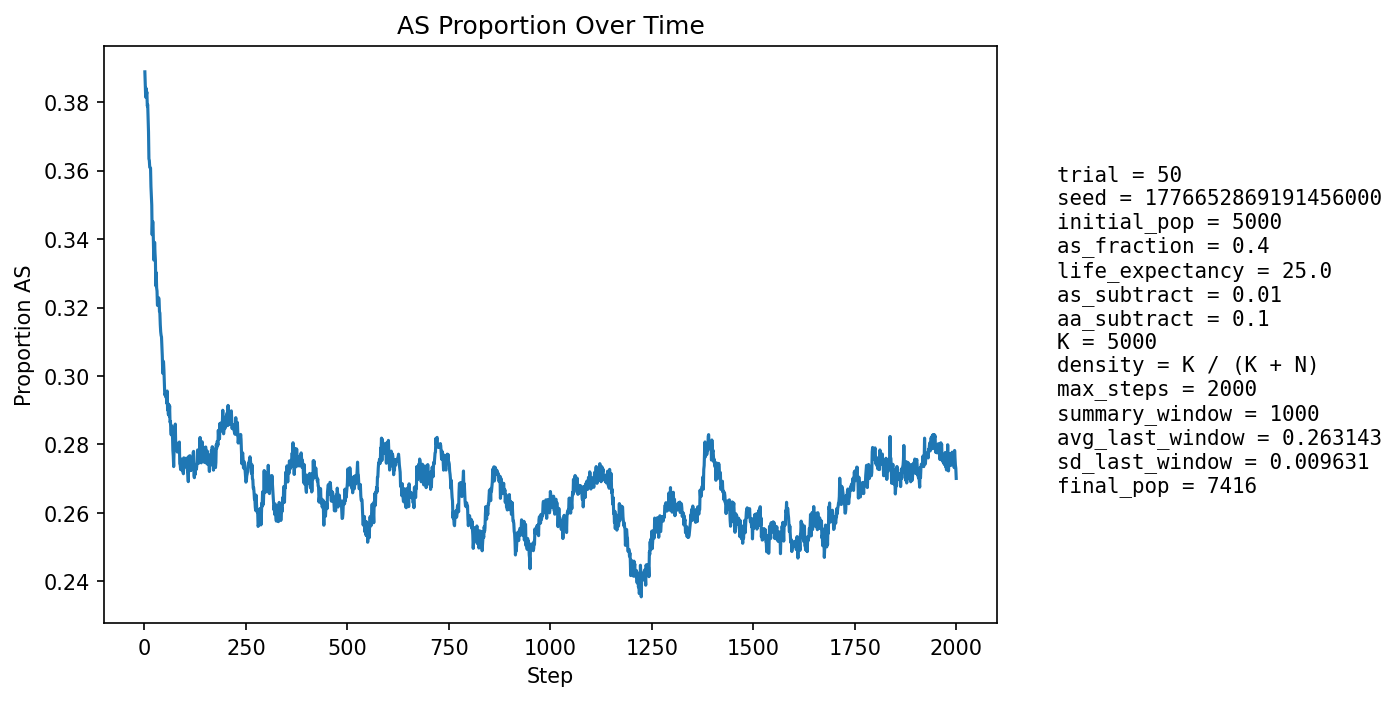

Values plotted in this chart, from the file beside it:
step, population_size, births, newborn_AA, newborn_AS, newborn_SS, prop_newborn_AA, prop_newborn_AS, prop_newborn_SS, prop_repro_AA, prop_repro_AS, prop_AS_population
1, 5293, 1293, 827, 420, 46, 0.6396, 0.3248, 0.03558, 0.6005, 0.3995, 0.3888
2, 5378, 1257, 804, 400, 53, 0.6396, 0.3182, 0.04216, 0.6007, 0.3993, 0.3853
3, 5469, 1247, 807, 394, 46, 0.6472, 0.316, 0.03689, 0.6006, 0.3994, 0.3814
4, 5523, 1221, 753, 412, 56, 0.6167, 0.3374, 0.04586, 0.5937, 0.4063, 0.384
5, 5635, 1269, 790, 421, 58, 0.6225, 0.3318, 0.04571, 0.5993, 0.4007, 0.3823
6, 5748, 1295, 801, 442, 52, 0.6185, 0.3413, 0.04015, 0.6053, 0.3947, 0.3829
7, 5852, 1315, 835, 421, 59, 0.635, 0.3202, 0.04487, 0.6111, 0.3889, 0.3788
8, 5951, 1326, 828, 438, 60, 0.6244, 0.3303, 0.04525, 0.6111, 0.3889, 0.3793
9, 6065, 1345, 866, 429, 50, 0.6439, 0.319, 0.03717, 0.6119, 0.3881, 0.3754
10, 6171, 1364, 890, 423, 51, 0.6525, 0.3101, 0.03739, 0.6113, 0.3887, 0.3713
11, 6282, 1382, 937, 401, 44, 0.678, 0.2902, 0.03184, 0.6148, 0.3852, 0.3634
12, 6395, 1403, 925, 440, 38, 0.6593, 0.3136, 0.02708, 0.6177, 0.3823, 0.3629
13, 6472, 1400, 917, 433, 50, 0.655, 0.3093, 0.03571, 0.6199, 0.3801, 0.3609
14, 6557, 1408, 914, 450, 44, 0.6491, 0.3196, 0.03125, 0.6224, 0.3776, 0.3608
15, 6631, 1417, 913, 455, 49, 0.6443, 0.3211, 0.03458, 0.6294, 0.3706, 0.3607
16, 6692, 1435, 948, 421, 66, 0.6606, 0.2934, 0.04599, 0.633, 0.367, 0.3553
17, 6768, 1444, 968, 430, 46, 0.6704, 0.2978, 0.03186, 0.6361, 0.3639, 0.3525
18, 6834, 1451, 978, 431, 42, 0.674, 0.297, 0.02895, 0.6375, 0.3625, 0.3499
19, 6878, 1456, 1018, 386, 52, 0.6992, 0.2651, 0.03571, 0.6365, 0.3635, 0.3412
20, 6931, 1461, 962, 458, 41, 0.6585, 0.3135, 0.02806, 0.641, 0.359, 0.3451
21, 6963, 1466, 954, 453, 59, 0.6508, 0.309, 0.04025, 0.6445, 0.3555, 0.345
22, 7020, 1473, 1013, 417, 43, 0.6877, 0.2831, 0.02919, 0.6471, 0.3529, 0.339
23, 7054, 1474, 1030, 400, 44, 0.6988, 0.2714, 0.02985, 0.654, 0.346, 0.3339
24, 7087, 1478, 1006, 431, 41, 0.6806, 0.2916, 0.02774, 0.6529, 0.3471, 0.3343
25, 7123, 1481, 968, 475, 38, 0.6536, 0.3207, 0.02566, 0.6512, 0.3488, 0.339
26, 7139, 1484, 996, 433, 55, 0.6712, 0.2918, 0.03706, 0.6562, 0.3438, 0.3359
27, 7164, 1488, 1012, 429, 47, 0.6801, 0.2883, 0.03159, 0.6631, 0.3369, 0.3338
28, 7193, 1491, 1066, 386, 39, 0.715, 0.2589, 0.02616, 0.6639, 0.3361, 0.3263
29, 7208, 1494, 1004, 446, 44, 0.672, 0.2985, 0.02945, 0.6589, 0.3411, 0.3302
30, 7230, 1495, 1042, 413, 40, 0.697, 0.2763, 0.02676, 0.6591, 0.3409, 0.3257
31, 7260, 1496, 1043, 423, 30, 0.6972, 0.2828, 0.02005, 0.6584, 0.3416, 0.3248
32, 7267, 1496, 1053, 398, 45, 0.7039, 0.266, 0.03008, 0.6668, 0.3332, 0.3206
33, 7286, 1501, 1043, 423, 35, 0.6949, 0.2818, 0.02332, 0.6668, 0.3332, 0.3209
34, 7292, 1501, 1024, 435, 42, 0.6822, 0.2898, 0.02798, 0.6687, 0.3313, 0.3223
35, 7316, 1505, 1030, 440, 35, 0.6844, 0.2924, 0.02326, 0.6684, 0.3316, 0.3229
36, 7326, 1503, 1035, 430, 38, 0.6886, 0.2861, 0.02528, 0.6726, 0.3274, 0.3223
37, 7343, 1505, 1064, 407, 34, 0.707, 0.2704, 0.02259, 0.6757, 0.3243, 0.3188
38, 7337, 1505, 1043, 414, 48, 0.693, 0.2751, 0.03189, 0.6749, 0.3251, 0.3184
39, 7353, 1510, 1072, 401, 37, 0.7099, 0.2656, 0.0245, 0.6736, 0.3264, 0.315
40, 7360, 1511, 1072, 403, 36, 0.7095, 0.2667, 0.02383, 0.6709, 0.3291, 0.3129
41, 7355, 1511, 1057, 405, 49, 0.6995, 0.268, 0.03243, 0.6751, 0.3249, 0.3119
42, 7364, 1512, 1059, 410, 43, 0.7004, 0.2712, 0.02844, 0.676, 0.324, 0.3114
43, 7366, 1511, 1073, 396, 42, 0.7101, 0.2621, 0.0278, 0.6789, 0.3211, 0.3087
44, 7373, 1513, 1088, 387, 38, 0.7191, 0.2558, 0.02512, 0.6805, 0.3195, 0.3057
45, 7380, 1511, 1109, 367, 35, 0.734, 0.2429, 0.02316, 0.682, 0.318, 0.3008
46, 7369, 1511, 1048, 416, 47, 0.6936, 0.2753, 0.03111, 0.6837, 0.3163, 0.3044
47, 7365, 1511, 1054, 410, 47, 0.6976, 0.2713, 0.03111, 0.6871, 0.3129, 0.3041
48, 7387, 1512, 1088, 399, 25, 0.7196, 0.2639, 0.01653, 0.6911, 0.3089, 0.3016
49, 7381, 1509, 1096, 378, 35, 0.7263, 0.2505, 0.02319, 0.6962, 0.3038, 0.2982
50, 7377, 1510, 1104, 366, 40, 0.7311, 0.2424, 0.02649, 0.6946, 0.3054, 0.2946
51, 7383, 1510, 1088, 389, 33, 0.7205, 0.2576, 0.02185, 0.6931, 0.3069, 0.2947
52, 7386, 1511, 1087, 391, 33, 0.7194, 0.2588, 0.02184, 0.694, 0.306, 0.2941
53, 7388, 1511, 1082, 396, 33, 0.7161, 0.2621, 0.02184, 0.697, 0.303, 0.2939
54, 7383, 1510, 1076, 397, 37, 0.7126, 0.2629, 0.0245, 0.7016, 0.2984, 0.2939
55, 7390, 1510, 1095, 381, 34, 0.7252, 0.2523, 0.02252, 0.7023, 0.2977, 0.292
56, 7398, 1510, 1066, 416, 28, 0.706, 0.2755, 0.01854, 0.7018, 0.2982, 0.2956
57, 7409, 1511, 1121, 365, 25, 0.7419, 0.2416, 0.01655, 0.6999, 0.3001, 0.2901
58, 7401, 1510, 1082, 394, 34, 0.7166, 0.2609, 0.02252, 0.7006, 0.2994, 0.292
59, 7394, 1512, 1101, 365, 46, 0.7282, 0.2414, 0.03042, 0.7031, 0.2969, 0.2887
60, 7403, 1514, 1076, 404, 34, 0.7107, 0.2668, 0.02246, 0.7001, 0.2999, 0.2916
... 1,940 more rows
